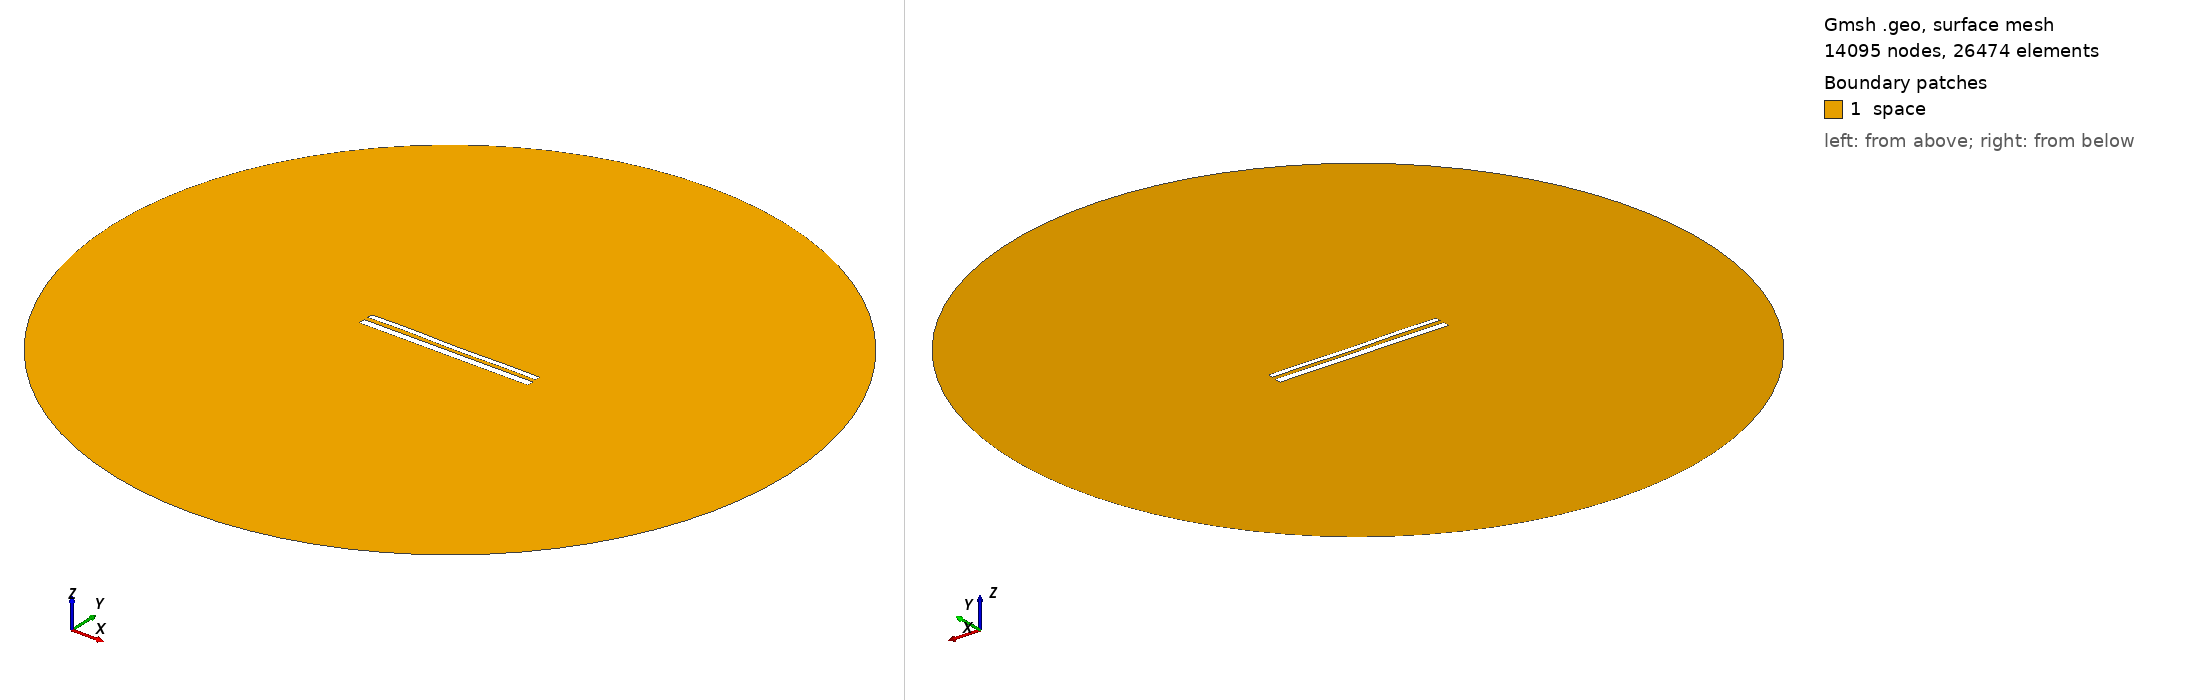

Gmsh geometry script, surface-meshed: 14095 nodes, 26474 surface elements. Boundary patches (legend numbers): 1 space. Left view from above one corner, right view from below the opposite corner. Legend entries are the model's physical surfaces. The drawing asked Gmsh for element sizes between 1% and 20% of the model's largest extent; the script's own settings can give other sizes.

=== 11920.geo (drawn) ===
//---------------------------------------
// Geometry kernel
//---------------------------------------

SetFactory("OpenCASCADE");



//---------------------------------------
// Parameters of the geometry
//---------------------------------------

// Overetch of the upper plate
overetch = 0.375;

// Distance between the plates
distance = 2.5;

// Discretization over the x axis (for the deformation)
nx = 50; 

// Length of the plate
L = 100 - overetch; 

// Number of modes
n = 4; 

// 1st mode coefficient
coeff(1) = -0.15;
beta(1) = 0.596864 * 3.1415926535 / L;

// 2nd mode coefficient
coeff(2) = -0.075;
beta(2) = 1.49418 * 3.1415926535 / L;

// 3rd mode coefficient
coeff(3) = 0.07499999999999998;
beta(3) = 2.50025 * 3.1415926535 / L;

// 4th mode coefficient
coeff(4) = 0.15;
beta(4) = 3.49999 * 3.1415926535 / L;



//---------------------------------------
// Upper plate (deformed rectangle)
//---------------------------------------

// Coordiantes of the upper plate
xmin = -50;
xmax = 50 - overetch;

// Height of the upper plate
yheight = 4 - 2 * overetch;

// Indexes of the points
UpperID[] = {};
LowerID[] = {};
LeftID[] = {};
RightID[] = {};

// Point index
p = 1;

// Horizontal edges
For i In {1:nx}
    x = xmin + (i-1)*(xmax - xmin)/(nx-1);

    y_bottom = distance / 2 + overetch;
    For j In {1:n}
        C = (Cosh(beta(j)*L) + Cos(beta(j)*L)) / (Sinh(beta(j)*L) + Sin(beta(j)*L));
        y_bottom  = y_bottom + coeff(j) * (Cosh(beta(j)*(x+50)) - Cos(beta(j)*(x+50)) - C * (Sinh(beta(j)*(x+50)) - Sin(beta(j)*(x+50))));
    EndFor

    y_top = y_bottom + yheight;

    Point(p) = {x, y_top, 0, 1.0};
    UpperID[i] = p;
    p = p + 1;

    Point(p) = {x, y_bottom, 0, 1.0};
    LowerID[i] = p;
    p = p + 1;
EndFor

// Create point lists
UpperPts[] = {}; LowerPts[] = {};
For i In {1:nx}
  UpperPts[] += {UpperID[i]};
  LowerPts[] += {LowerID[i]};
EndFor

// Build splines
Spline(1) = {UpperPts[]};
Spline(2) = {LowerPts[]};
Line(3) = {LowerPts[nx-1], UpperPts[nx-1]};
Line(4) = {LowerPts[0], UpperPts[0]};

// Build the plane surface
Curve Loop(1) = {2, 3, -1, -4};
Plane Surface(1) = {1};



//---------------------------------------
// Lower plate (rectangle)
//---------------------------------------

// Vertices
Point(1001) = {-50, -1, 0, 1.0};
Point(1002) = { 50, -1, 0, 1.0};
Point(1003) = { 50,  -5, 0, 1.0};
Point(1004) = {-50,  -5, 0, 1.0};

// Edges
Line(5) = {1001, 1002};
Line(6) = {1002, 1003};
Line(7) = {1003, 1004};
Line(8) = {1004, 1001};

// Plane surface
Line Loop(2) = {5, 6, 7, 8};
Plane Surface(2) = {2}; 



//---------------------------------------
// Outer (fictious) boundary
//---------------------------------------

// Points
Point(1005) = {0, 0, 0};       // Center
Point(1006) = {200, 0, 0};     // Start point
Point(1007) = {0, 200, 0};     // 90 degrees
Point(1008) = {-200, 0, 0};    // 180 degrees
Point(1009) = {0, -200, 0};    // 270 degrees

// Circle arcs (each needs start, center, end)
Circle(9) = {1006, 1005, 1007};
Circle(10) = {1007, 1005, 1008};
Circle(11) = {1008, 1005, 1009};
Circle(12) = {1009, 1005, 1006};

// Plane surface for the entire domain
Curve Loop(3) = {9, 10, 11, 12};
Surface(3) = {3};

// Subtract the plates from the whole domain to obtain the actual domain where we want to solve the equations
BooleanDifference{ Surface{3}; Delete; }{ Surface{1}; Surface{2}; Delete; }




//---------------------------------------
// Transfinite Lines/Curves
//---------------------------------------

// Set the number of points on the boundaries
r = 7;

// Plates
Transfinite Curve {1, 2} = 50*r Using Progression 1;
Transfinite Curve {3, 4} = 2*r Using Progression 1;
Transfinite Line {5, 7} = 50*r Using Progression 1;
Transfinite Line {6, 8} = 2*r Using Progression 1;

// Outer boundary
Transfinite Line {9, 10, 11, 12} = 20 Using Progression 1;



//---------------------------------------
// Physical groups
//---------------------------------------                

// Physical curves (boundaries)
Physical Line("force_segment", 10) = {2};
Physical Line("upper_plate", 11) = {1, 3, 4};
Physical Line("lower_plate", 12) = {5, 6, 7, 8};
Physical Line("boundary", 20) = {9, 10, 11, 12};

// Physical Surfaces
Physical Surface("space", 30) = {3};



//---------------------------------------
// 6. Generate the Mesh
//---------------------------------------

// 2D mesh generation
Mesh 2;
